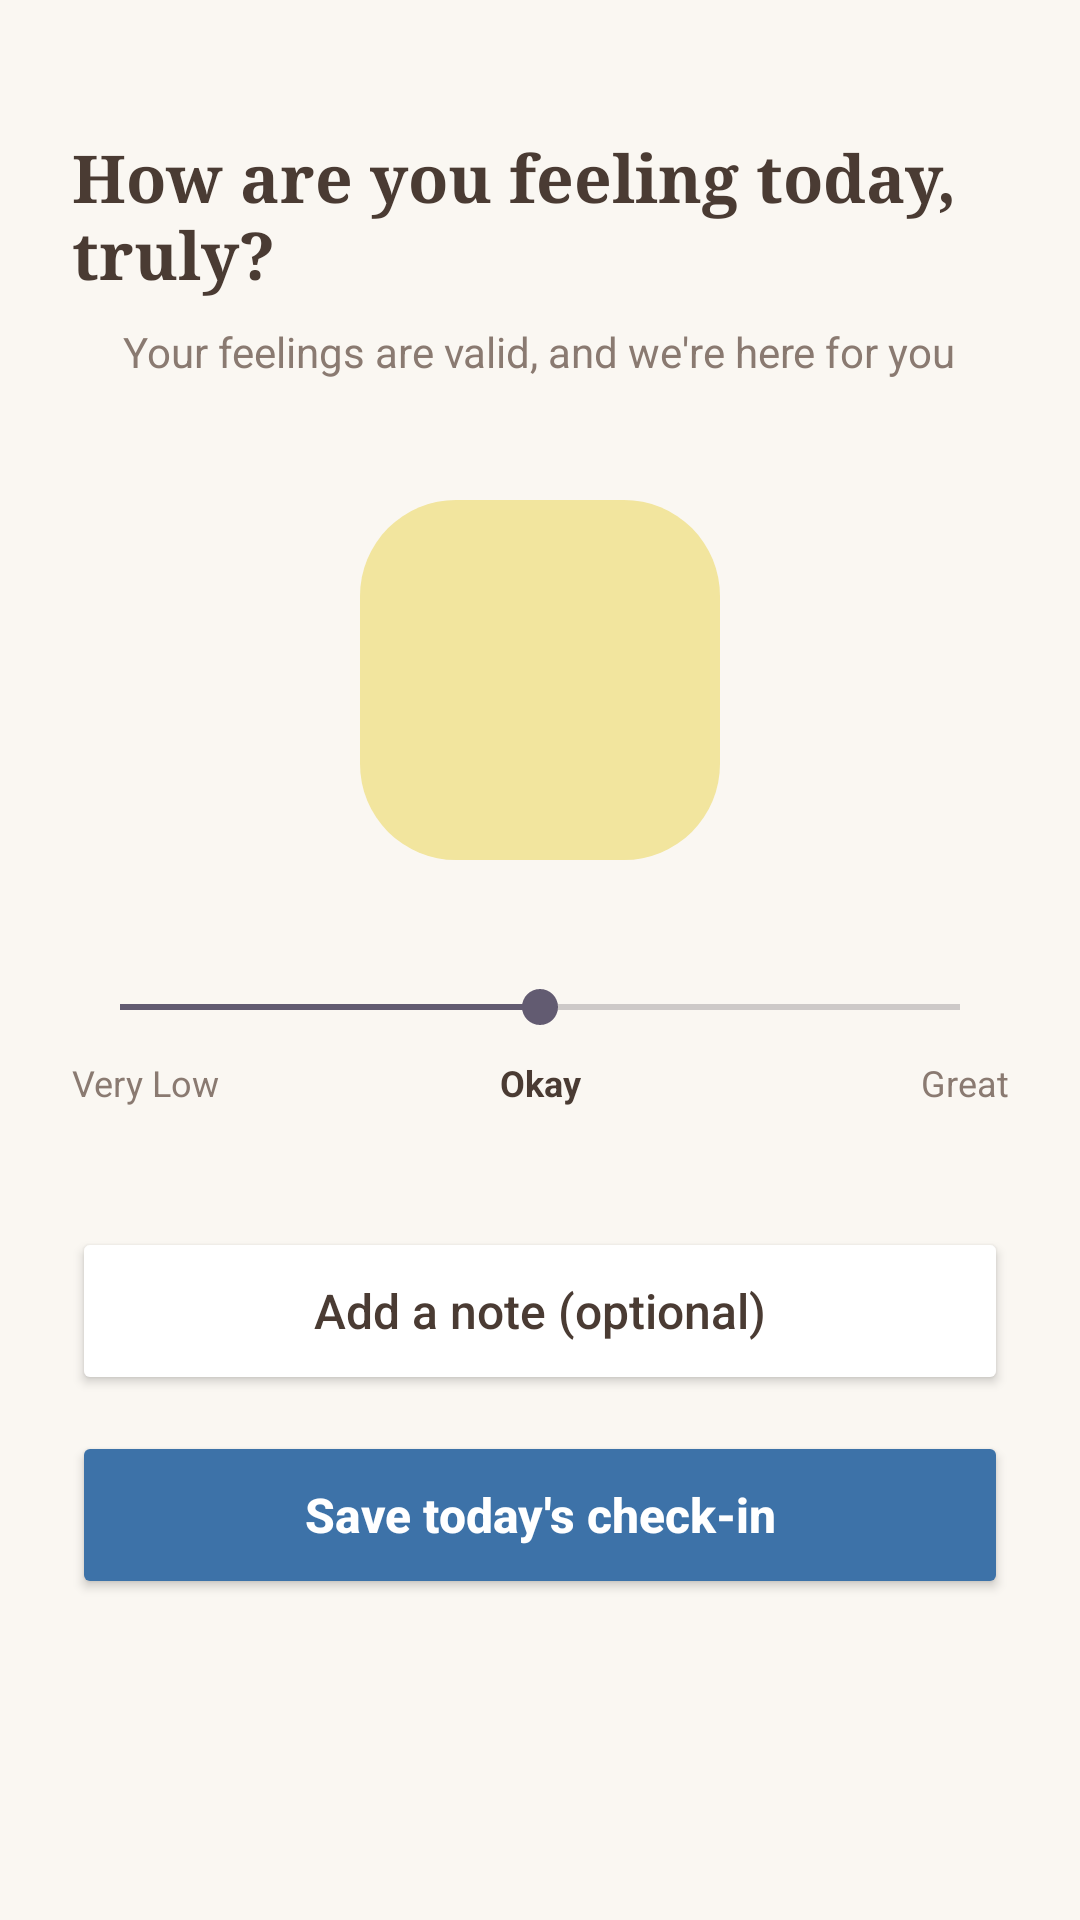

Write the Android layout XML for this screen, with the resource values it uses.
<!-- AndroidManifest.xml: application theme Theme.MAD -->
<!-- res/layout/fragment_mood_checkin.xml -->
<?xml version="1.0" encoding="utf-8"?>
<LinearLayout xmlns:android="http://schemas.android.com/apk/res/android"
    android:layout_width="match_parent"
    android:layout_height="match_parent"
    android:background="@color/bg_cream"
    android:gravity="center_horizontal"
    android:orientation="vertical"
    android:padding="24dp">

    <TextView
        android:layout_width="wrap_content"
        android:layout_height="wrap_content"
        android:layout_marginTop="20dp"
        android:fontFamily="serif"
        android:text="How are you feeling today, truly?"
        android:textColor="@color/text_dark"
        android:textSize="22sp"
        android:textStyle="bold" />

    <TextView
        android:layout_width="wrap_content"
        android:layout_height="wrap_content"
        android:layout_marginTop="8dp"
        android:text="Your feelings are valid, and we're here for you"
        android:textColor="@color/text_muted"
        android:textSize="14sp" />

    <ImageView
        android:layout_width="120dp"
        android:layout_height="120dp"
        android:layout_marginTop="40dp"
        android:background="@drawable/bg_onboarding_card"
        android:backgroundTint="#F2E59E"
        android:padding="20dp"
        android:src="@mipmap/ic_launcher" />

    <SeekBar
        android:id="@+id/seekMoodLevel"
        android:layout_width="match_parent"
        android:layout_height="wrap_content"
        android:layout_marginTop="40dp"
        android:max="4"
        android:progress="2" />

    <LinearLayout
        android:layout_width="match_parent"
        android:layout_height="wrap_content"
        android:layout_marginTop="8dp"
        android:orientation="horizontal">
        <TextView
            android:layout_width="0dp"
            android:layout_height="wrap_content"
            android:layout_weight="1"
            android:text="Very Low"
            android:textColor="@color/text_muted"
            android:textSize="12sp" />
        <TextView
            android:layout_width="0dp"
            android:layout_height="wrap_content"
            android:layout_weight="1"
            android:gravity="center"
            android:text="Okay"
            android:textColor="@color/text_dark"
            android:textSize="12sp"
            android:textStyle="bold" />
        <TextView
            android:layout_width="0dp"
            android:layout_height="wrap_content"
            android:layout_weight="1"
            android:gravity="end"
            android:text="Great"
            android:textColor="@color/text_muted"
            android:textSize="12sp" />
    </LinearLayout>

    <Button
        android:id="@+id/btnMoodNote"
        android:layout_width="match_parent"
        android:layout_height="56dp"
        android:layout_marginTop="40dp"
        android:backgroundTint="@android:color/white"
        android:text="Add a note (optional)"
        android:textAllCaps="false"
        android:textColor="@color/text_dark"
        android:textSize="16sp" />

    <Button
        android:id="@+id/btnMoodSave"
        android:layout_width="match_parent"
        android:layout_height="56dp"
        android:layout_marginTop="12dp"
        android:backgroundTint="#3D72A8"
        android:text="Save today's check-in"
        android:textAllCaps="false"
        android:textColor="@android:color/white"
        android:textSize="16sp"
        android:textStyle="bold" />

</LinearLayout>
<!-- resources referenced by this layout -->
<resources>
  <color name="bg_cream">#FAF7F2</color>
  <color name="text_dark">#4A3B33</color>
  <color name="text_muted">#8A7A71</color>
  <!-- drawable bg_onboarding_card (drawable) -->
  <?xml version="1.0" encoding="utf-8"?>
  <shape xmlns:android="http://schemas.android.com/apk/res/android"
      android:shape="rectangle">
      <solid android:color="@color/card_white" />
      <corners android:radius="32dp" />
  </shape>
  <style name="Theme.MAD" parent="Base.Theme.MAD" />
  <color name="card_white">#FFFFFF</color>
  <style name="Base.Theme.MAD" parent="Theme.Material3.DayNight.NoActionBar">
          <item name="android:statusBarColor">@color/primary_terracotta</item>
          <item name="android:navigationBarColor">@color/bg_cream</item>
          <item name="android:windowBackground">@color/bg_cream</item>
          <item name="colorPrimary">@color/primary_terracotta</item>
      </style>
  <color name="primary_terracotta">#C57E65</color>
</resources>
